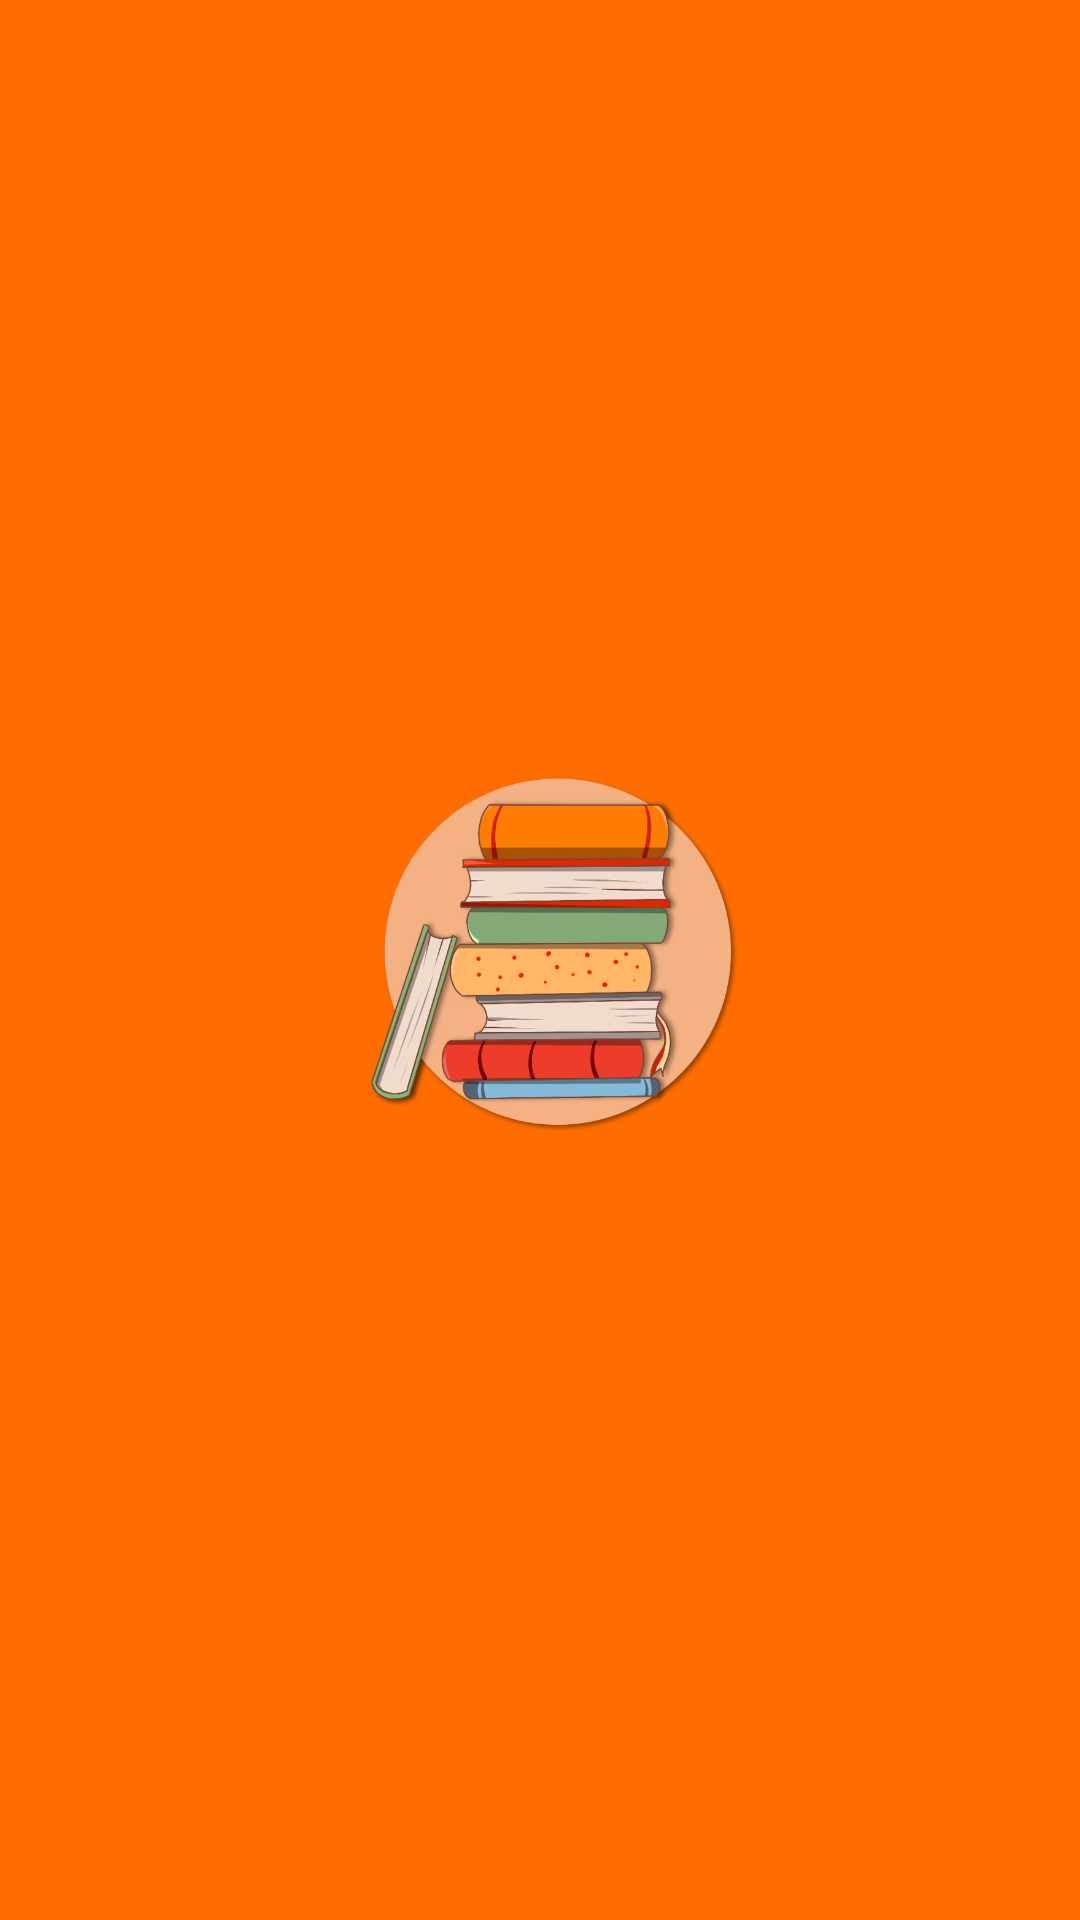

Produce the Android XML layout that renders to this screen, including the resource entries it uses.
<!-- AndroidManifest.xml: activity theme Theme.BookReviewApp.Splash -->
<!-- res/layout/activity_splash.xml -->
<?xml version="1.0" encoding="utf-8"?>
<androidx.constraintlayout.widget.ConstraintLayout xmlns:android="http://schemas.android.com/apk/res/android"
    android:layout_width="match_parent"
    android:layout_height="match_parent"
    xmlns:app="http://schemas.android.com/apk/res-auto">

    <ImageView
        android:layout_width="150dp"
        android:layout_height="150dp"
        android:src="@drawable/splash"
        app:layout_constraintStart_toStartOf="parent"
        app:layout_constraintEnd_toEndOf="parent"
        app:layout_constraintTop_toTopOf="parent"
        app:layout_constraintBottom_toBottomOf="parent"/>



</androidx.constraintlayout.widget.ConstraintLayout>
<!-- resources referenced by this layout -->
<resources>
  <!-- drawable splash: png bitmap (drawable-v24, 155890 bytes) -->
  <style name="Theme.BookReviewApp.Splash" parent="Theme.AppCompat.NoActionBar">
          <item name="android:statusBarColor">@color/orange</item>
          <item name="android:windowBackground">@color/orange</item>
          <item name="android:windowSplashScreenAnimatedIcon" tools:targetApi="31">@drawable/splash</item>
      </style>
  <color name="orange">#FF6D00</color>
</resources>
